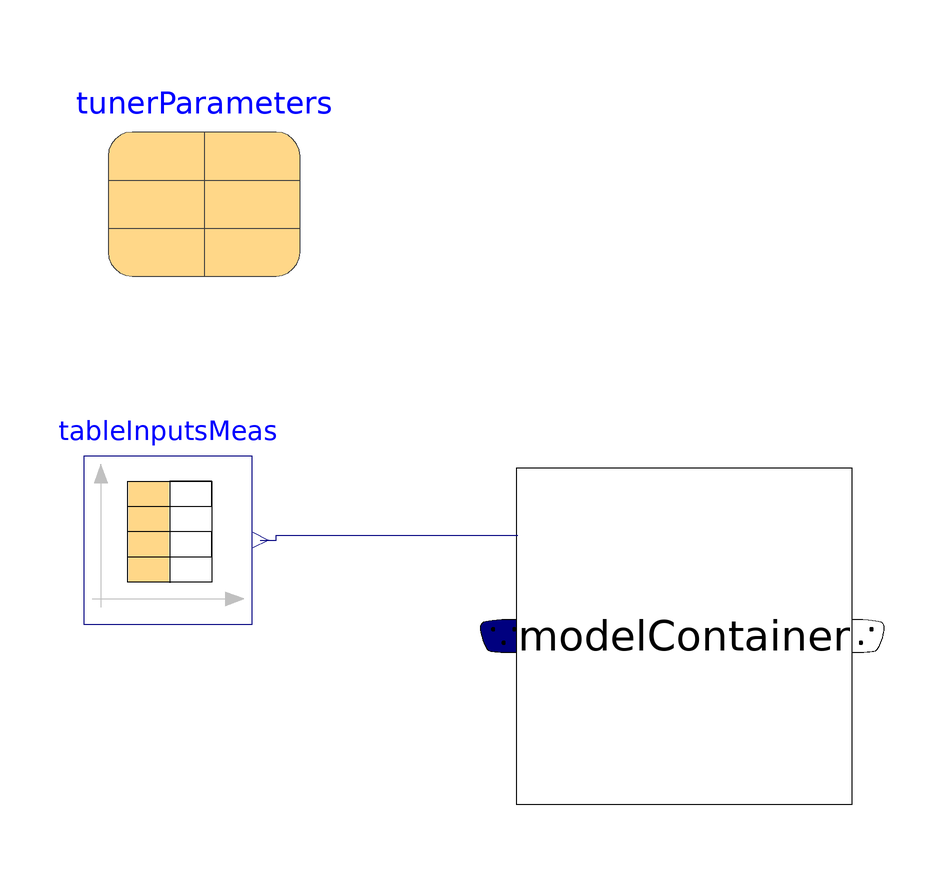

The Modelica model whose source follows is shown above as a component diagram (icons at their Placement, wires along their Line points).

partial model AixCaliBuHaSim
  extends Modelica.Icons.Example;

  parameter String fNameInputsMeas = Modelica.Utilities.Files.loadResource("modelica://LibName/../../ts_data/file_inputsMeas_manipulated.txt") annotation(Dialog(group="Set inside AixCaliBuHa"));
  parameter Integer lineWithHeaders = 3 annotation(Dialog(group="Advanced Settings"));
  parameter String headersInputsMeas[size(inputNames, 1)]=Functions.splitString(
      theString=headerLineInputsMeas,
      delimiter="\t",
      startIndex=Modelica.Utilities.Strings.length("#time_in_s") + 2,
      nStringArray=size(inputNames, 1)) annotation(Dialog(group="Advanced Settings"));

  replaceable CalibrationTemplates.Container.ModelContainer modelContainer(final use_aixcalibuha=true) constrainedby
    CalibrationTemplates.Container.ModelContainer                                                                                      annotation (choicesAllMatching=true, Placement(transformation(extent={{-28,-24}, {28,32}})));
  replaceable Database.TunerParameterBaseDataDefinition
    tunerParameters constrainedby Database.TunerParameterBaseDataDefinition
    annotation (choicesAllMatching=true, Placement(transformation(extent={{-96,64},
            {-64,96}})));
  Modelica.Blocks.Sources.CombiTimeTable tableInputsMeas(
    tableOnFile=true,
    tableName="inputsMeasured",
    fileName=fNameInputsMeas,
    columns=2:nInputsMeasTS + 1,
    extrapolation=Modelica.Blocks.Types.Extrapolation.HoldLastPoint) annotation (Placement(transformation(extent={{-100,6},
            {-72,34}})));
protected
  parameter Integer nTargetsSimedTS=modelContainer.nTargetsSimedTS "Number of simulated target time series";
  parameter Integer nInputsMeasTS=modelContainer.nInputsMeasTS "Number of measured input time series";
  parameter String headerLineInputsMeas = Modelica.Utilities.Streams.readLine(
    Modelica.Utilities.Files.fullPathName(fNameInputsMeas), lineWithHeaders);
  parameter String inputNames[:]=modelContainer.inputNames "";

initial equation
  for i in 1:size(inputNames, 1) loop
    assert(Modelica.Utilities.Strings.isEqual(inputNames[i], headersInputsMeas[i]), "Names of measured inputs defined in Modelica must equal headers in read in file.\n
      But names are "+inputNames[i]+" in Modelica and "+headersInputsMeas[i]+" in the table file.", AssertionLevel.error);
  end for;
equation

  connect(tableInputsMeas.y, modelContainer.inInputsMeas) annotation (Line(
        points={{-70.6,20},{-68,20},{-68,20.8},{-27.72,20.8}},
                                                            color={0,0,127}));

end AixCaliBuHaSim;